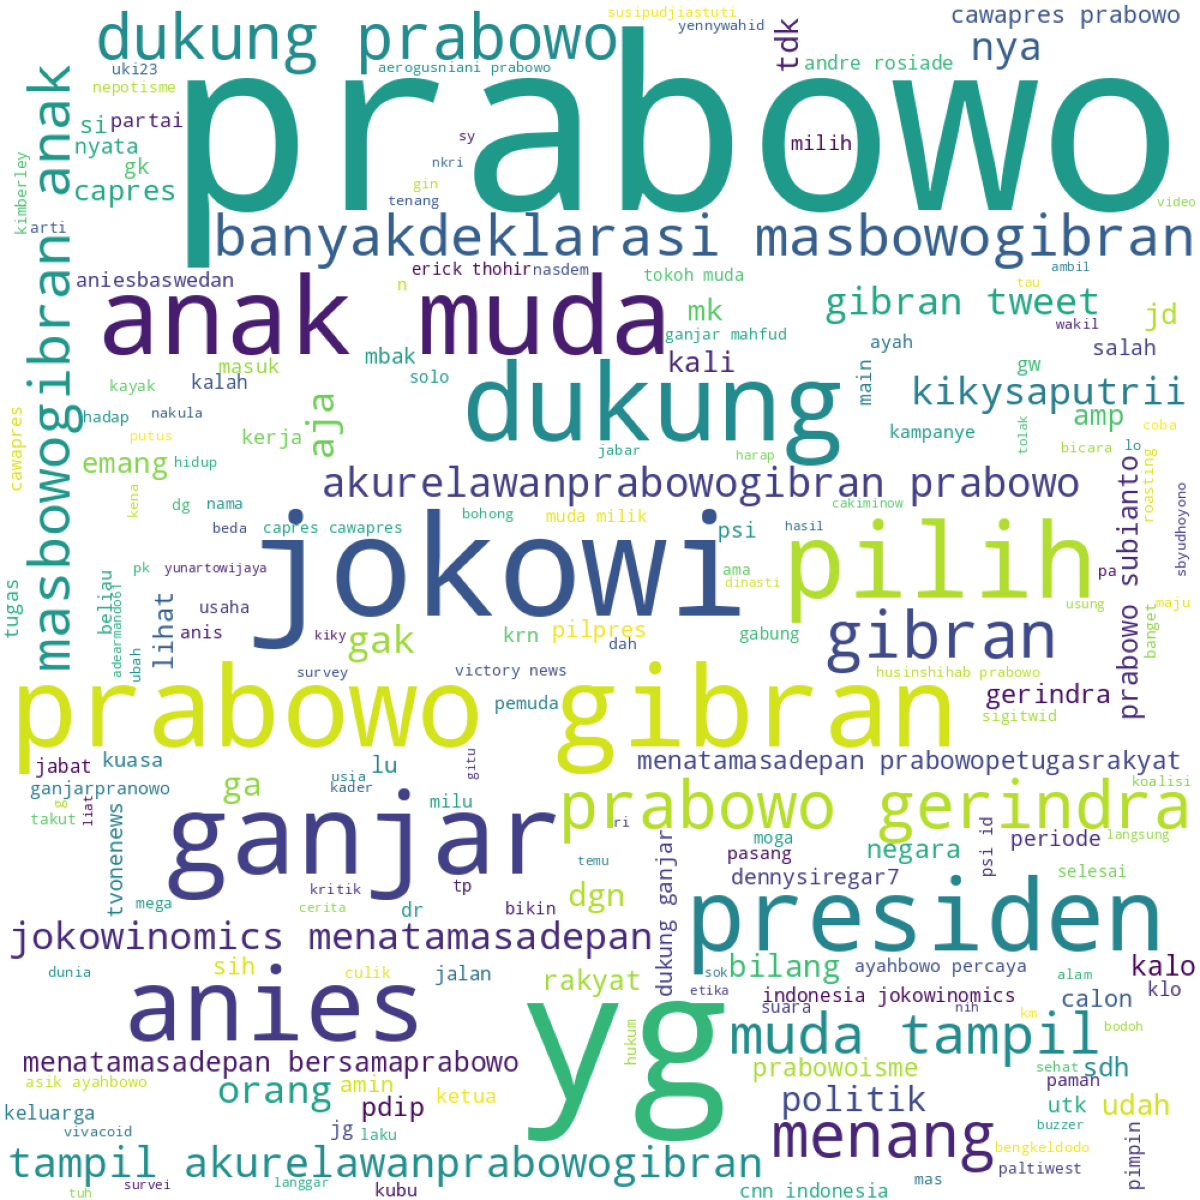

Source data for this figure (header and first rows):
created_at; id_str; full_text; quote_count; reply_count; retweet_count; favorite_count; lang; user_id_str; conversation_id_str; username; tweet_url
Sat Oct 28 23:59:49 +0000 2023; 1718417315702972432; @EAAANNH @zone1_war @savicali @NUgarislu…; 0; 0; 0; 0; in; 1714893544614416384; 1718220830520611299; jobirganjar; https://twitter.com/jobirganjar/status/1…
Sat Oct 28 23:59:03 +0000 2023; 1718417124132290902; @ata0923 @PartaiSocmed Apalagi Demokrat.…; 0; 0; 0; 0; in; 2862109627; 1718287042277159154; FelixSGL1; https://twitter.com/FelixSGL1/status/171…
Sat Oct 28 23:58:52 +0000 2023; 1718417077797826860; @Dennysiregar7 Kalau bagi saya, Pilpres …; 0; 0; 0; 0; in; 1519250397747347456; 1716833023176610007; JudokoS; https://twitter.com/JudokoS/status/17184…
Sat Oct 28 23:58:16 +0000 2023; 1718416928245739951; @mihrabku Kampanye pilpres 2019, Di bany…; 0; 0; 0; 0; in; 87234890; 1718236742162202790; alpha_n; https://twitter.com/alpha_n/status/17184…
Sat Oct 28 23:58:02 +0000 2023; 1718416868795650475; Prabowo dan Budiman Bakal Satu Panggung …; 0; 0; 9; 0; in; 795445014864203777; 1718416868795650475; AzhareAkiba; https://twitter.com/AzhareAkiba/status/1…
Sat Oct 28 23:57:58 +0000 2023; 1718416851812925621; @sigitwid kalo yg paling sepuh tentu pak…; 0; 0; 0; 0; in; 1699041575593250816; 1717896385037807907; BennyGabee; https://twitter.com/BennyGabee/status/17…
Sat Oct 28 23:57:55 +0000 2023; 1718416838458216787; @YRadianto Bukan cara menikmati kalimatn…; 0; 0; 0; 0; in; 1656499880515506178; 1718272693219537289; uaswahan89; https://twitter.com/uaswahan89/status/17…
Sat Oct 28 23:57:42 +0000 2023; 1718416783705874504; @Paltiwest bobby juga terpaksa dukung pr…; 0; 0; 0; 0; in; 1466707969576366082; 1718404628088512819; tyoojani; https://twitter.com/tyoojani/status/1718…
Sat Oct 28 23:57:37 +0000 2023; 1718416763317338200; @AzzamIzzulhaq @aniesbaswedan @cakimiNOW…; 0; 0; 0; 0; in; 1586367067250642944; 1717867229822505348; a_mwandi; https://twitter.com/a_mwandi/status/1718…
Sat Oct 28 23:57:35 +0000 2023; 1718416752986755112; @yoggii_e @tempodotco jangankan dinasti.…; 0; 0; 0; 0; in; 1651925923334356992; 1716863776304345336; tamanakalcom; https://twitter.com/tamanakalcom/status/…
Sat Oct 28 23:57:31 +0000 2023; 1718416737694331204; @RijhondhyS @prabowo @adearmando61 @Alma…; 0; 1; 0; 1; in; 1660885617306406912; 1718248798487732569; zaqila959; https://twitter.com/zaqila959/status/171…
Sat Oct 28 23:57:30 +0000 2023; 1718416735051899238; @yennywahid @ganjarpranowo Prabowo Gibra…; 0; 0; 0; 0; in; 1424955995415973889; 1718265553247461679; DwiHart08845750; https://twitter.com/DwiHart08845750/stat…
Sat Oct 28 23:57:28 +0000 2023; 1718416723756675085; @adearmando61 Halah banyak dalih.... Int…; 0; 0; 0; 0; in; 1637199236; 1718065825767358747; Whyd801; https://twitter.com/Whyd801/status/17184…
Sat Oct 28 23:57:16 +0000 2023; 1718416674863624495; @gm_gm 1. Apakah Prabowo punya hubungan …; 0; 0; 0; 1; in; 1685909237501956096; 1718268539629683016; sipeyang_; https://twitter.com/sipeyang_/status/171…
Sat Oct 28 23:57:08 +0000 2023; 1718416640818430103; Dan inilah pernyataan Prabowo ttg TUKANG…; 0; 0; 0; 0; in; 1230274691270492160; 1718416640818430103; RadenSetyaki2; https://twitter.com/RadenSetyaki2/status…
Sat Oct 28 23:57:07 +0000 2023; 1718416635567145141; ,,,, kalau putusan MKMK batalkan keputus…; 0; 3; 3; 13; in; 131814756; 1718416631200944633; susno2g; https://twitter.com/susno2g/status/17184…
Sat Oct 28 23:56:54 +0000 2023; 1718416580764483673; @xquitavee Sebenarnya pak Prabowo pernah…; 0; 0; 0; 0; in; 1276876868340203520; 1718406805200753080; bendolganteng; https://twitter.com/bendolganteng/status…
Sat Oct 28 23:56:44 +0000 2023; 1718416538523558188; @polentamel @yunartowijaya Nyerang Prabo…; 0; 0; 0; 0; in; 1324564910911549440; 1718058830633046370; Sarinah116; https://twitter.com/Sarinah116/status/17…
Sat Oct 28 23:56:35 +0000 2023; 1718416503169810539; @tempodotco Prabowo seharuanya realistis…; 0; 0; 0; 1; in; 615466002; 1718414621957374388; jojoe_gaza; https://twitter.com/jojoe_gaza/status/17…
Sat Oct 28 23:56:25 +0000 2023; 1718416462208172130; @TajukPolitik Borok survey bayaran :   P…; 1; 0; 2; 6; in; 1704144445648846848; 1718241446875344925; Komentator_baik; https://twitter.com/Komentator_baik/stat…
Sat Oct 28 23:56:15 +0000 2023; 1718416416888733913; @kikysaputrii Roasting pak Prabowo tenta…; 0; 0; 0; 0; in; 1046813487295430657; 1718257576901742854; adipurnama1997; https://twitter.com/adipurnama1997/statu…
Sat Oct 28 23:55:58 +0000 2023; 1718416349318512931; @Syarman59 @jokowi @prabowo @SBYudhoyono…; 0; 0; 0; 1; in; 1608317053294854144; 1718151855833018493; denmaspudji; https://twitter.com/denmaspudji/status/1…
Sat Oct 28 23:55:52 +0000 2023; 1718416322172985660; Prabowo Subianto Menegaskan Akan Melanju…; 0; 0; 0; 0; in; 1240106903016853504; 1718416322172985660; ChakrawalaS; https://twitter.com/ChakrawalaS/status/1…
Sat Oct 28 23:55:07 +0000 2023; 1718416134293401719; Prabowo: Saya Bersaksi Jokowi Sungguh-Su…; 0; 0; 0; 0; in; 58880688; 1718416134293401719; pikiran_rakyat; https://twitter.com/pikiran_rakyat/statu…
Sat Oct 28 23:54:42 +0000 2023; 1718416029959995424; @seeksixsuck bukannya Ganjar lebih bnyak…; 0; 1; 0; 0; in; 1605057417384902656; 1718308258858111148; FransSimo; https://twitter.com/FransSimo/status/171…
Sat Oct 28 23:54:31 +0000 2023; 1718415983042568261; @adiawae Kayanya soal hutang ke China un…; 0; 0; 0; 1; in; 52040718; 1718268736577421406; daitadit; https://twitter.com/daitadit/status/1718…
Sat Oct 28 23:54:15 +0000 2023; 1718415915694588364; @hipohan .  .  kalo benar2 peduli dgn NK…; 0; 0; 0; 0; in; 2779743853; 1718402916514717815; 123Laptop; https://twitter.com/123Laptop/status/171…
Sat Oct 28 23:54:03 +0000 2023; 1718415864796749918; @indralfiansyahh prabowo aj g si; 0; 1; 0; 0; in; 1252617166022537217; 1718291319129604223; ethereals0ull; https://twitter.com/ethereals0ull/status…
Sat Oct 28 23:54:00 +0000 2023; 1718415851001626694; Wah!!!!! Bagaimana ini @prabowo ? Benark…; 0; 0; 0; 0; in; 1655787021334630401; 1718415851001626694; ahmadalbaroesy; https://twitter.com/ahmadalbaroesy/statu…
Sat Oct 28 23:53:39 +0000 2023; 1718415765291122877; @GunRomli Wajar dong  qadari pro prabowo; 0; 0; 0; 0; in; 4112980994; 1718413094651838776; AliTirta2; https://twitter.com/AliTirta2/status/171…
Sat Oct 28 23:53:32 +0000 2023; 1718415736035758300; @BANGSAygSUJUD @alextham878 @Gi_N0ng @Mi…; 2; 17; 15; 26; in; 1329955252913668096; 1718403847411122495; mpoklela7; https://twitter.com/mpoklela7/status/171…
Sat Oct 28 23:53:30 +0000 2023; 1718415725742985501; @msaid_didu Jijik; 0; 0; 0; 0; in; 1623180959830138880; 1718066118357836168; Prabo1Prabowo; https://twitter.com/Prabo1Prabowo/status…
Sat Oct 28 23:52:50 +0000 2023; 1718415557480042634; @Candra4smara Itungan mereka Gibran yg b…; 0; 0; 0; 0; in; 21325278; 1718311891922219337; devils4dvocate; https://twitter.com/devils4dvocate/statu…
Sat Oct 28 23:52:33 +0000 2023; 1718415488697671716; @OposisiCerdas Si Fahri udah ga jadi ang…; 0; 1; 0; 3; in; 1581602113976950785; 1718410026904404163; dedifrozenfood; https://twitter.com/dedifrozenfood/statu…
Sat Oct 28 23:52:15 +0000 2023; 1718415412503928929; @vousmonavis @e100ss Banyak oknum sopir …; 0; 0; 0; 0; in; 1623180959830138880; 1718098631000228242; Prabo1Prabowo; https://twitter.com/Prabo1Prabowo/status…
Sat Oct 28 23:52:15 +0000 2023; 1718415409966354629; @HusinShihab @prabowo @kikysaputrii He h…; 0; 0; 0; 0; in; 710635383139278850; 1718312101398380732; chusnulhadiset1; https://twitter.com/chusnulhadiset1/stat…
Sat Oct 28 23:51:39 +0000 2023; 1718415262914138538; MKMKMKMKMKM... 🤣🤣 Buzzer² Prabowo rame² …; 5; 41; 83; 319; in; 1101696077147729920; 1718415262914138538; 03__nakula; https://twitter.com/03__nakula/status/17…
Sat Oct 28 23:51:08 +0000 2023; 1718415132576072152; @Putri96960977 @CandraF57328229 Semalam …; 0; 1; 0; 0; in; 126055346; 1718168457395777704; jerrysujari; https://twitter.com/jerrysujari/status/1…
Sat Oct 28 23:50:45 +0000 2023; 1718415033439486136; Bergabungnya Gibran ke Prabowo tak serta…; 0; 0; 0; 0; in; 240551313; 1718415033439486136; nurhidayatsardi; https://twitter.com/nurhidayatsardi/stat…
Sat Oct 28 23:50:44 +0000 2023; 1718415030360916342; @VIVAcoid Jualannya kok Gibran, jualan P…; 0; 0; 0; 0; in; 2248413540; 1718189752426655771; Gapazhe; https://twitter.com/Gapazhe/status/17184…
Sat Oct 28 23:50:36 +0000 2023; 1718414998496751788; @tvOneNews Sesama kaum pemuja nepotisme …; 0; 0; 0; 0; in; 778692608; 1718202226550993376; akubukanako; https://twitter.com/akubukanako/status/1…
Sat Oct 28 23:50:34 +0000 2023; 1718414988719849499; Ah anying ini mah butuh seluruh kekayaan…; 0; 0; 0; 0; in; 1524768203297083394; 1718414988719849499; masnextdoor; https://twitter.com/masnextdoor/status/1…
Sat Oct 28 23:50:31 +0000 2023; 1718414974601887780; @Gojekmilitan 😆😆😆 jalanan depan rumah tu…; 0; 0; 0; 0; in; 158912165; 1718333935900578217; JHPrabowo; https://twitter.com/JHPrabowo/status/171…
Sat Oct 28 23:50:13 +0000 2023; 1718414901604212903; @Kimberley_2024 @prabowo @99propaganda @…; 0; 1; 0; 4; in; 1603758737239396354; 1718400825310253526; yusufagro; https://twitter.com/yusufagro/status/171…
Sat Oct 28 23:50:12 +0000 2023; 1718414894545182979; @Kimberley_2024 gs usah takut dgn doa, k…; 0; 0; 0; 0; in; 1328174373375643650; 1718194730243342712; BagusGenjing16; https://twitter.com/BagusGenjing16/statu…
Sat Oct 28 23:50:10 +0000 2023; 1718414888354316399; @Dennysiregar7 @_Rizmaya__ Percayalah yg…; 0; 0; 0; 0; in; 974299627821309952; 1718205044720325037; telojava4; https://twitter.com/telojava4/status/171…
Sat Oct 28 23:50:05 +0000 2023; 1718414866577502337; @ParmiFajri .  kalo benar2 peduli dgn NK…; 0; 0; 0; 0; in; 2779743853; 1718115376914194905; 123Laptop; https://twitter.com/123Laptop/status/171…
Sat Oct 28 23:49:24 +0000 2023; 1718414696687231117; @kafiradikalis Dulu emang milih Prabowo,…; 0; 0; 0; 0; in; 1700715401628520448; 1718196123893195179; icalyopi; https://twitter.com/icalyopi/status/1718…
Sat Oct 28 23:49:17 +0000 2023; 1718414663606788154; Wkwkwk  Jd mirip Prabowo yg selalu bawa …; 0; 0; 0; 0; in; 2292624098; 1718414663606788154; RAbdinyo; https://twitter.com/RAbdinyo/status/1718…
Sat Oct 28 23:49:11 +0000 2023; 1718414638424232272; @Quvvatt @klipfahri Intinya, karena prog…; 0; 1; 1; 2; in; 1297750327186268161; 1718408992215674917; bayuaji_bayuaji; https://twitter.com/bayuaji_bayuaji/stat…
Sat Oct 28 23:49:07 +0000 2023; 1718414621957374388; Cerita Prabowo soal Kekaguman ke Jokowi:…; 19; 94; 6; 56; in; 18129942; 1718414621957374388; tempodotco; https://twitter.com/tempodotco/status/17…
Sat Oct 28 23:48:59 +0000 2023; 1718414589820535134; Sambil ngopi pagi, yg 2019 ikut pemilu d…; 0; 0; 5; 3; in; 1199772596; 1718414589820535134; sumadiseloguno; https://twitter.com/sumadiseloguno/statu…
Sat Oct 28 23:48:58 +0000 2023; 1718414585022280093; gue liatnya @prabowo ..moga beliau jadi …; 0; 0; 0; 0; in; 1369573838007062535; 1718414585022280093; AikHoki; https://twitter.com/AikHoki/status/17184…
Sat Oct 28 23:48:50 +0000 2023; 1718414553707651417; @DokterTifa Dok, Kalo Prabowo ft gibran …; 0; 0; 0; 8; in; 457334326; 1718396752007668184; HilmiXero; https://twitter.com/HilmiXero/status/171…
Sat Oct 28 23:48:11 +0000 2023; 1718414389232161129; @mihrabku Pantau dan kawal penghitungan …; 0; 0; 0; 0; in; 1551898339872243713; 1718236742162202790; SamoHun31918229; https://twitter.com/SamoHun31918229/stat…
Sat Oct 28 23:47:51 +0000 2023; 1718414304620523590; @NdrewsTjan Piliha Prabowo Pilih Sampah …; 0; 0; 0; 0; in; 2295212979; 1718281659441942726; marsiagian; https://twitter.com/marsiagian/status/17…
Sat Oct 28 23:47:39 +0000 2023; 1718414252720189502; @NgkongRoses Tadinya saya Kagum terhadap…; 0; 0; 0; 0; in; 1111595565232459776; 1718142263535263947; Kacaback678910; https://twitter.com/Kacaback678910/statu…
Sat Oct 28 23:47:38 +0000 2023; 1718414248689488268; Ada 3 Capres di Pemilu 2024 Yang 2 menda…; 0; 1; 2; 3; in; 376007525; 1718414248689488268; soeyoto1; https://twitter.com/soeyoto1/status/1718…
Sat Oct 28 23:47:33 +0000 2023; 1718414229739610347; Jangan kan prabowo, wiranto aja masih hi…; 0; 0; 0; 0; in; 1516227237204307969; 1718414229739610347; _tauriii; https://twitter.com/_tauriii/status/1718…
Sat Oct 28 23:47:08 +0000 2023; 1718414125666279922; Erick Thohir Akhirnya Bersuara soal Rosa…; 0; 0; 8; 0; in; 1068101963059879936; 1718414125666279922; AdrianaDaneen; https://twitter.com/AdrianaDaneen/status…
... 451 more rows
